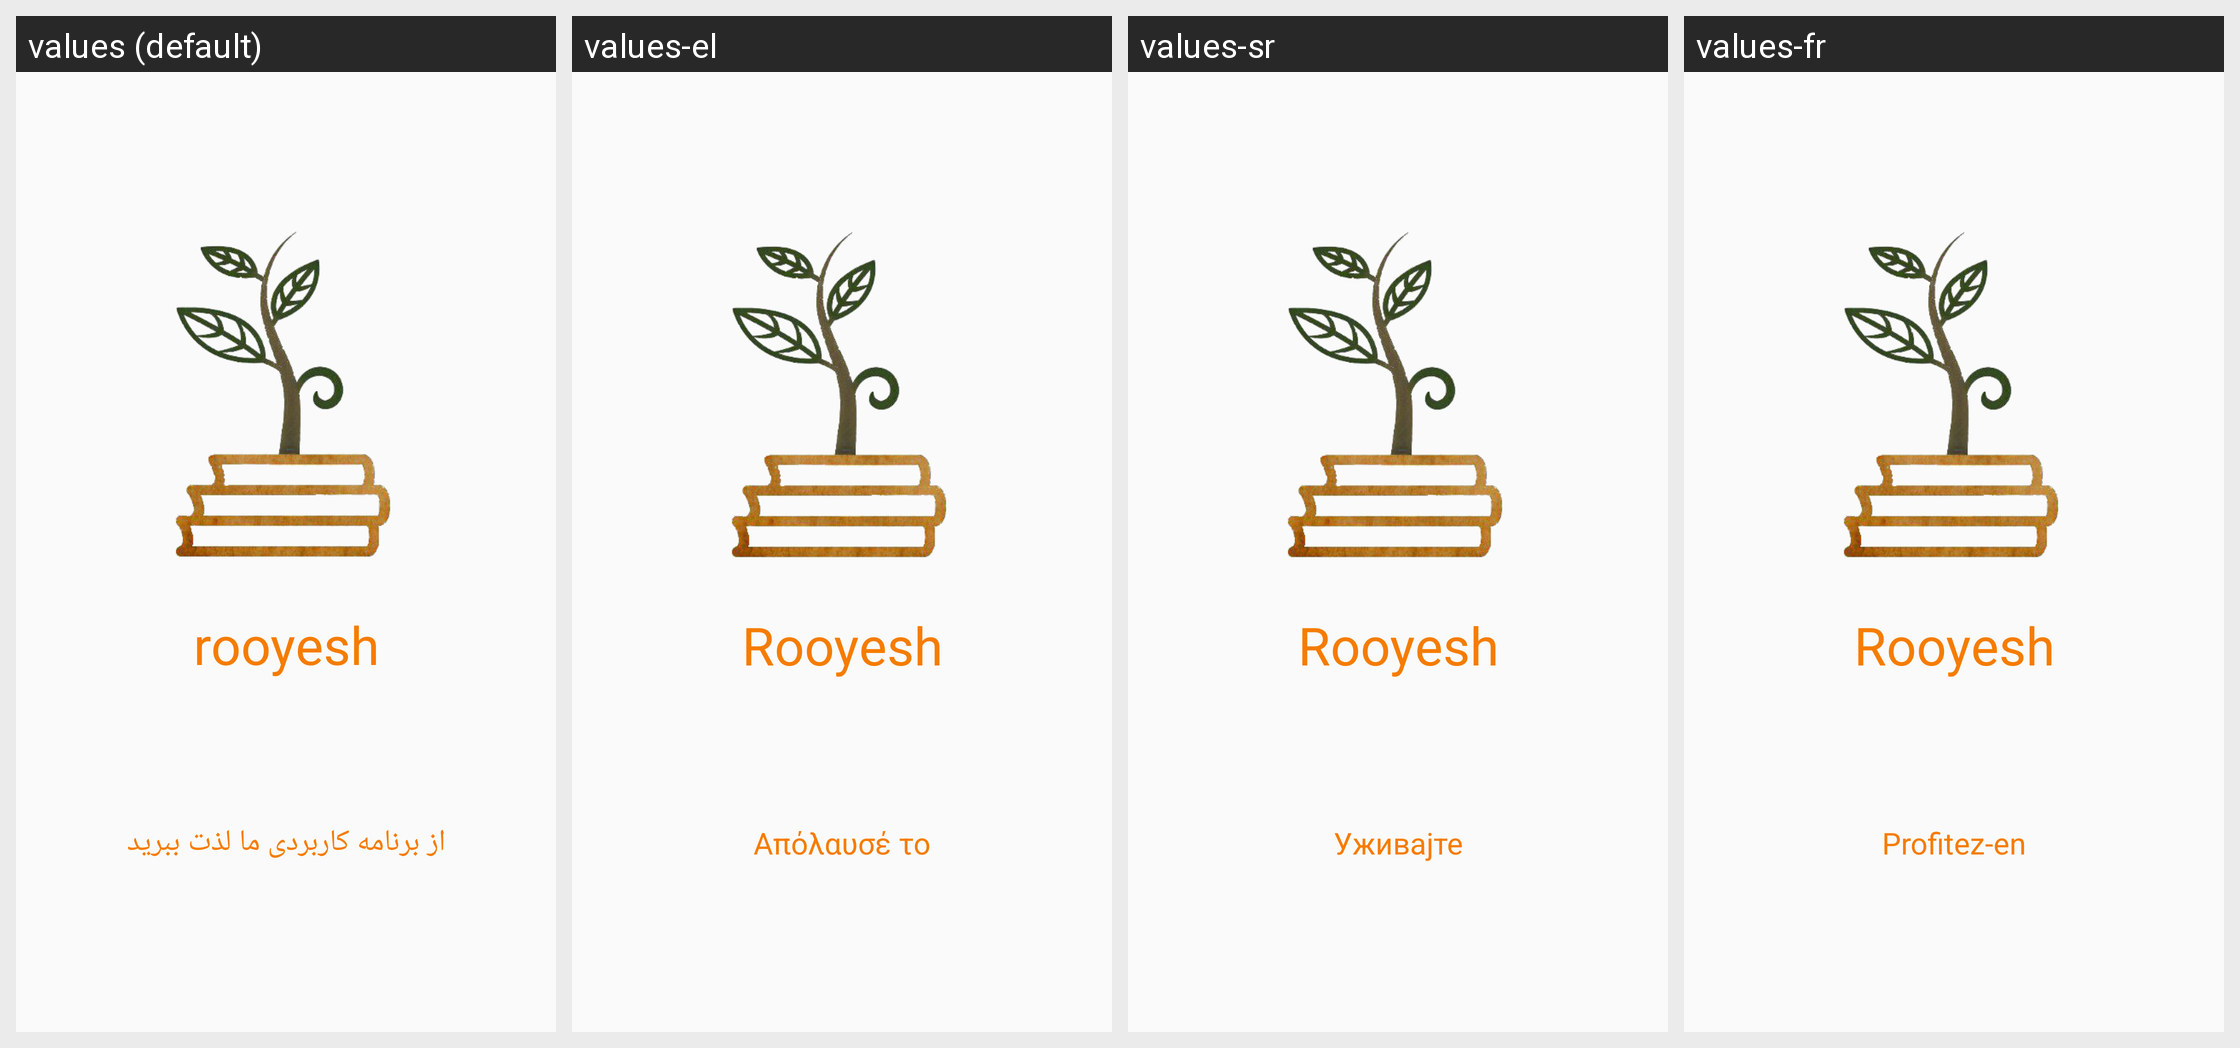

Translations of the strings shown on this Android screen, per locale in the grid:
Android screen res/layout/activity_about.xml rendered under 4 locales, left to right: values (default), values-el, values-sr, values-fr. Device: Nexus 5 (rendered at 1080×1920; each locale shown at half size, 540×960, under a caption strip naming it); theme AppTheme.
Other locales in the repository, not shown: values-ar, values-bs, values-cs, values-de, values-es, values-hr, values-id, values-mk, values-ro, values-ru, values-sl, values-tr.
Strings drawn on this screen, with the default value and each locale's value (text and hints the layout hard-codes, and strings that could not be matched under every locale, appear in the picture but are not listed):

app_name
  values: rooyesh
  values-el: Rooyesh
  values-sr: Rooyesh
  values-fr: Rooyesh

enjoy_it
  values: از برنامه کاربردی ما لذت ببرید
  values-el: Απόλαυσέ το
  values-sr: Уживајте
  values-fr: Profitez-en
